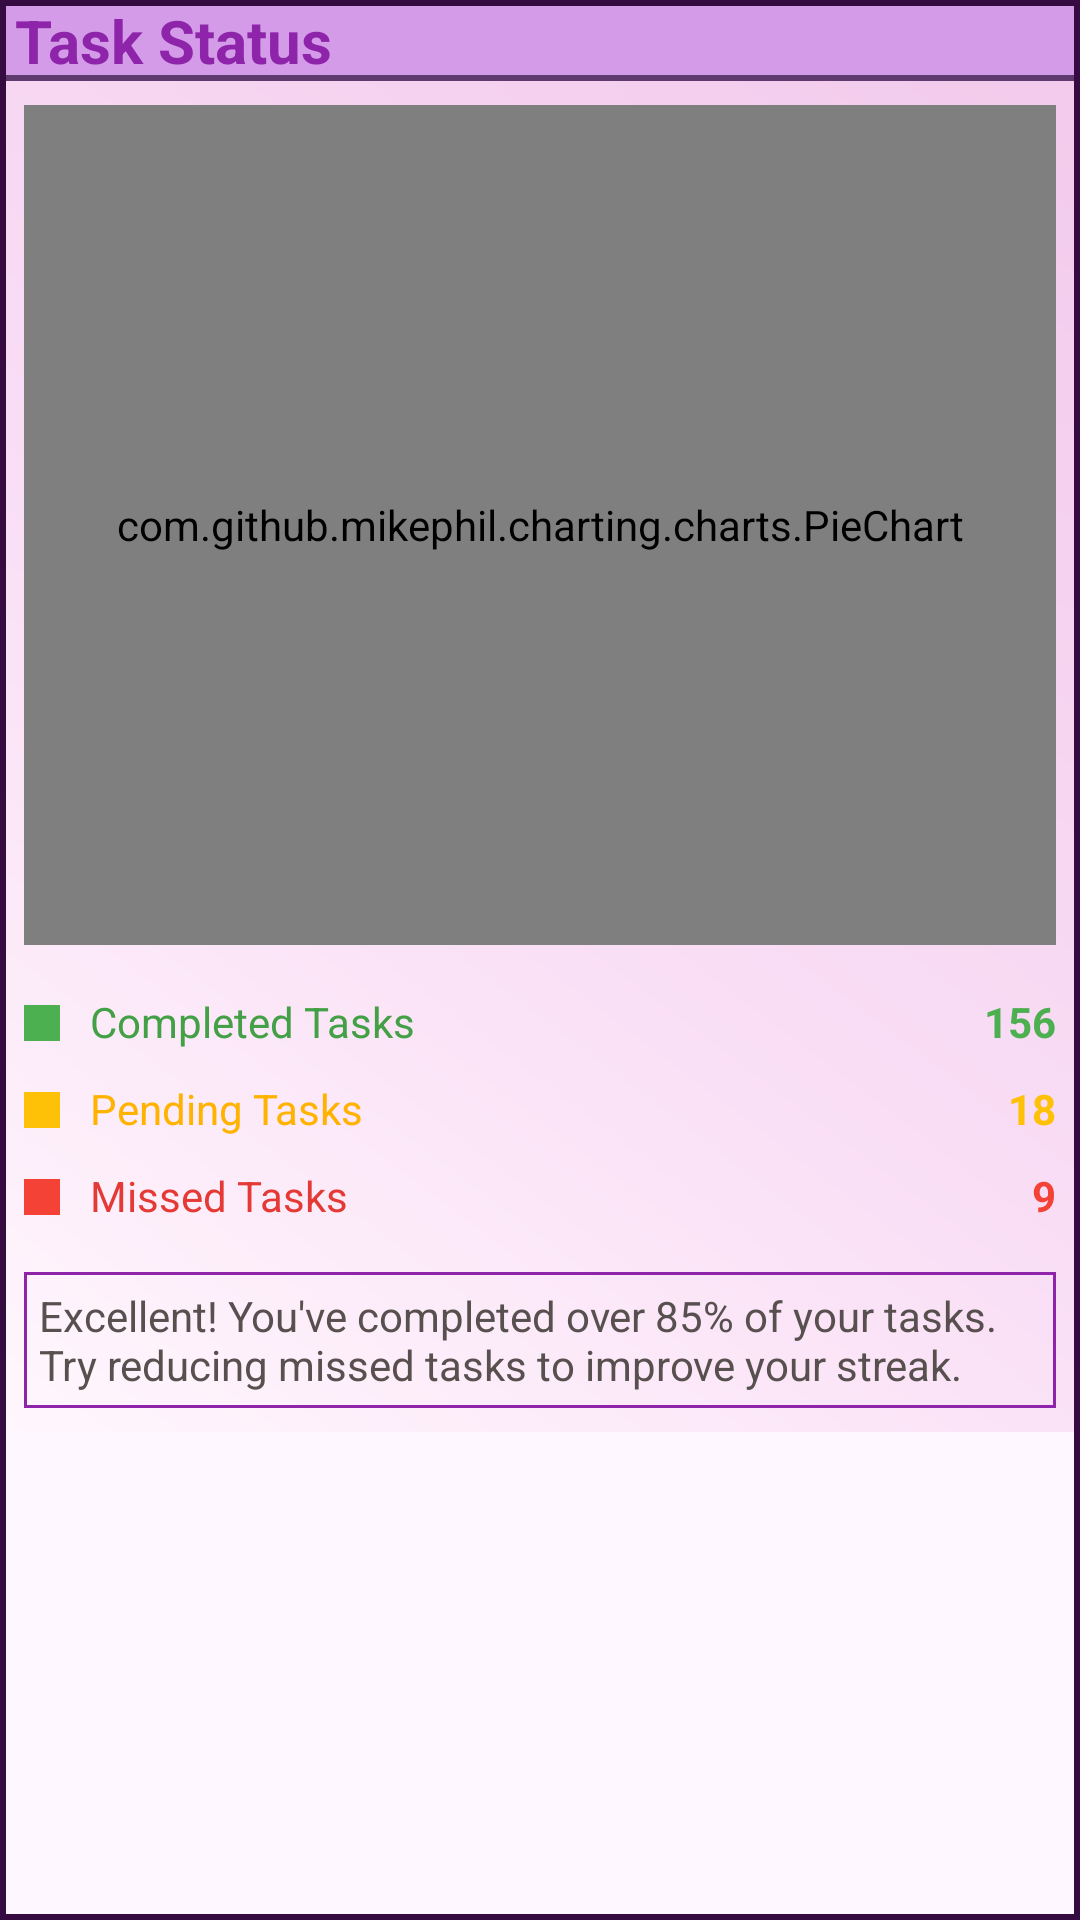

Here is an Android app screen rendered from its layout file. Give the layout XML and the strings, colors and styles it references.
<!-- AndroidManifest.xml: application theme Theme.GOALTRACKER -->
<!-- res/layout/missedvscompletedpie.xml -->
<?xml version="1.0" encoding="utf-8"?>
<com.google.android.material.card.MaterialCardView xmlns:android="http://schemas.android.com/apk/res/android"
    xmlns:app="http://schemas.android.com/apk/res-auto"
    android:id="@+id/cardMissedCompleted"
    android:layout_width="match_parent"
    android:layout_height="wrap_content"
    android:layout_marginTop="8dp"
    app:cardBackgroundColor="@android:color/transparent"
    app:cardCornerRadius="0dp"
    app:strokeColor="#360B41"
    app:strokeWidth="2dp">

    <LinearLayout
        android:layout_width="match_parent"
        android:layout_height="wrap_content"
        android:background="@drawable/gradient2"
        android:orientation="vertical">

        

        <LinearLayout
            android:layout_width="match_parent"
            android:layout_height="wrap_content"
            android:background="@drawable/button01"
            android:gravity="center_vertical">

            <TextView
                android:layout_width="wrap_content"
                android:layout_height="wrap_content"
                android:text=" Task Status"
                android:textColor="#8E24AA"
                android:textSize="20sp"
                android:textStyle="bold" />

        </LinearLayout>

        

        <com.github.mikephil.charting.charts.PieChart
            android:id="@+id/taskStatusPieChart"
            android:layout_width="match_parent"
            android:layout_height="280dp"
            android:layout_margin="8dp" />

        

        <LinearLayout
            android:layout_width="match_parent"
            android:layout_height="wrap_content"
            android:orientation="vertical"
            android:padding="8dp">

            <LinearLayout
                android:layout_width="match_parent"
                android:layout_height="wrap_content">

                <View
                    android:layout_width="12dp"
                    android:layout_height="12dp"
                    android:layout_marginTop="4dp"
                    android:background="#4CAF50" />

                <TextView
                    android:layout_width="0dp"
                    android:layout_height="wrap_content"
                    android:layout_marginStart="10dp"
                    android:layout_weight="1"
                    android:text="Completed Tasks"
                    android:textColor="#43A047" />

                <TextView
                    android:id="@+id/txtCompletedCount"
                    android:layout_width="wrap_content"
                    android:layout_height="wrap_content"
                    android:text="156"
                    android:textColor="#4CAF50"
                    android:textStyle="bold" />

            </LinearLayout>

            <LinearLayout
                android:layout_width="match_parent"
                android:layout_height="wrap_content"
                android:layout_marginTop="10dp">

                <View
                    android:layout_width="12dp"
                    android:layout_height="12dp"
                    android:layout_marginTop="4dp"
                    android:background="#FFC107" />

                <TextView
                    android:layout_width="0dp"
                    android:layout_height="wrap_content"
                    android:layout_marginStart="10dp"
                    android:layout_weight="1"
                    android:text="Pending Tasks"
                    android:textColor="#FFB300" />

                <TextView
                    android:id="@+id/txtPendingCount"
                    android:layout_width="wrap_content"
                    android:layout_height="wrap_content"
                    android:text="18"
                    android:textColor="#FFC107"
                    android:textStyle="bold" />

            </LinearLayout>

            <LinearLayout
                android:layout_width="match_parent"
                android:layout_height="wrap_content"
                android:layout_marginTop="10dp">

                <View
                    android:layout_width="12dp"
                    android:layout_height="12dp"
                    android:layout_marginTop="4dp"
                    android:background="#F44336" />

                <TextView
                    android:layout_width="0dp"
                    android:layout_height="wrap_content"
                    android:layout_marginStart="10dp"
                    android:layout_weight="1"
                    android:text="Missed Tasks"
                    android:textColor="#E53935" />

                <TextView
                    android:id="@+id/txtMissedCount"
                    android:layout_width="wrap_content"
                    android:layout_height="wrap_content"
                    android:text="9"
                    android:textColor="#F44336"
                    android:textStyle="bold" />

            </LinearLayout>

        </LinearLayout>

        

        <com.google.android.material.card.MaterialCardView
            android:layout_width="match_parent"
            android:layout_height="wrap_content"
            android:layout_margin="8dp"
            app:cardBackgroundColor="@android:color/transparent"
            app:cardCornerRadius="0dp"
            app:strokeColor="#8E24AA"
            app:strokeWidth="1dp">

            <LinearLayout
                android:layout_width="match_parent"
                android:layout_height="wrap_content"
                android:orientation="horizontal"
                android:padding="5dp">

                <TextView
                    android:id="@+id/txtTaskStatusInsight"
                    android:layout_width="0dp"
                    android:layout_height="wrap_content"
                    android:layout_weight="1"
                    android:text="Excellent! You've completed over 85% of your tasks. Try reducing missed tasks to improve your streak."
                    android:textColor="#584F4F"
                    android:textSize="14sp" />

            </LinearLayout>

        </com.google.android.material.card.MaterialCardView>

    </LinearLayout>

</com.google.android.material.card.MaterialCardView>
<!-- resources referenced by this layout -->
<resources>
  <!-- drawable button01 (drawable) -->
  <?xml version="1.0" encoding="utf-8"?>
  <shape xmlns:android="http://schemas.android.com/apk/res/android">
  
      <solid android:color="#D49BE8"/>
  
      <stroke
          android:width="2dp"
  
          android:color="#5F3A6E"/>
  
      <corners android:radius="0dp"/>
  
  </shape>
  <!-- drawable gradient2 (drawable) -->
  <?xml version="1.0" encoding="utf-8"?>
  <shape xmlns:android="http://schemas.android.com/apk/res/android">
  
      <gradient
          android:type="linear"
          android:angle="45"
          android:startColor="#FFF7FD"
          android:centerColor="#F9DDF5"
          android:centerX="0.45"
          android:endColor="#F2C9EB"/>
  
  </shape>
  <style name="Theme.GOALTRACKER" parent="Base.Theme.GOALTRACKER" />
  <style name="Base.Theme.GOALTRACKER" parent="Theme.Material3.DayNight.NoActionBar">
          
          
      </style>
</resources>
